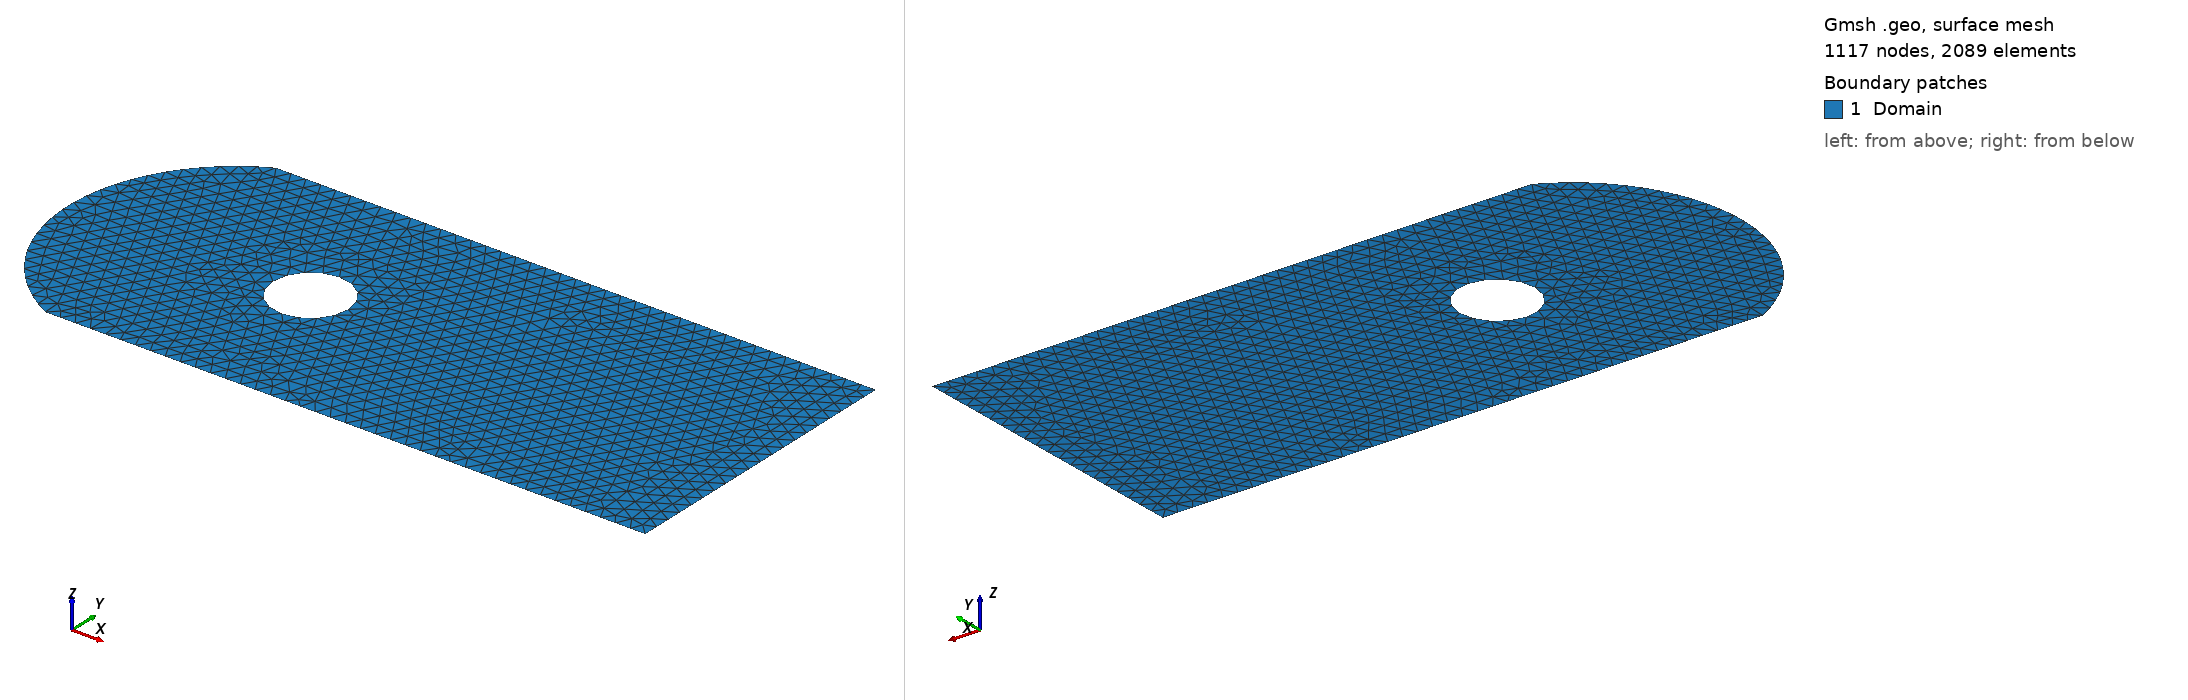

Gmsh geometry script, surface-meshed: 1117 nodes, 2089 surface elements. Boundary patches (legend numbers): 1 Domain. Left view from above one corner, right view from below the opposite corner. Legend entries are the model's physical surfaces. The drawing asked Gmsh for element sizes between 1% and 20% of the model's largest extent; the script's own settings can give other sizes.

=== GregorioLinceModelo.geo (drawn) ===
// Input .geo for rectangular domain with a hole and curved left side
// author: Juan Gomez (adapted)
// Units: meters

c = 0.10; // target element size

// ----- Rectangle corners (outer boundary) -----
Point(1) = {0.0, 0.0, 0, c};   // bottom-left (geometric corner, not used as straight edge)
Point(2) = {4.0, 0.0, 0, c};   // bottom-right
Point(3) = {4.0, 2.0, 0, c};   // top-right
Point(4) = {0.0, 2.0, 0, c};   // top-left

// ----- Curved left boundary (arc) -----
// Replace the straight line from (0,0) to (0,2) by a circular arc
// Center chosen so the arc bulges inward: center at (0.5, 1.0), radius = 0.5 m
Point(100) = {0.5, 1.0, 0, c}; // arc center

// ----- Circular hole (center 1,1; diameter 0.5 => radius 0.25) -----
Point(10) = {1.0, 1.0, 0, c};      // hole center
Point(11) = {1.25, 1.00, 0, c};    // +x
Point(12) = {1.00, 1.25, 0, c};    // +y
Point(13) = {0.75, 1.00, 0, c};    // -x
Point(14) = {1.00, 0.75, 0, c};    // -y

// ----- Outer boundary lines (go counter-clockwise) -----
Line(1) = {1, 2};                 // bottom
Line(2) = {2, 3};                 // right
Line(3) = {3, 4};                 // top
Circle(4) = {4, 100, 1};          // left curved side: arc from (0,2) -> (0,0) with center (0.5,1)

// Assemble outer loop
Line Loop(101) = {1, 2, 3, 4};

// ----- Hole boundary (four arcs around the center) -----
Circle(5) = {11, 10, 12};
Circle(6) = {12, 10, 13};
Circle(7) = {13, 10, 14};
Circle(8) = {14, 10, 11};

// Hole loop
Line Loop(201) = {5, 6, 7, 8};

// ----- Surfaces (outer with an internal hole) -----
Plane Surface(1) = {101, 201};

// ----- (Optional) Meshing directives -----
// Recombine Surface {1};      // uncomment for quad-dominant mesh
// Transfinite Curve {5,6,7,8} = 60 Using Progression 1; // sample control on hole
// Transfinite Curve {1,2,3,4} = 100 Using Progression 1;

// ----- Physical groups -----
Physical Surface("Domain", 100) = {1};
Physical Line("Bottom",   1000) = {1};
Physical Line("Right",    2000) = {2};
Physical Line("Top",      3000) = {3};
Physical Line("LeftArc",  4000) = {4};
Physical Line("Hole",     5000) = {5,6,7,8};
